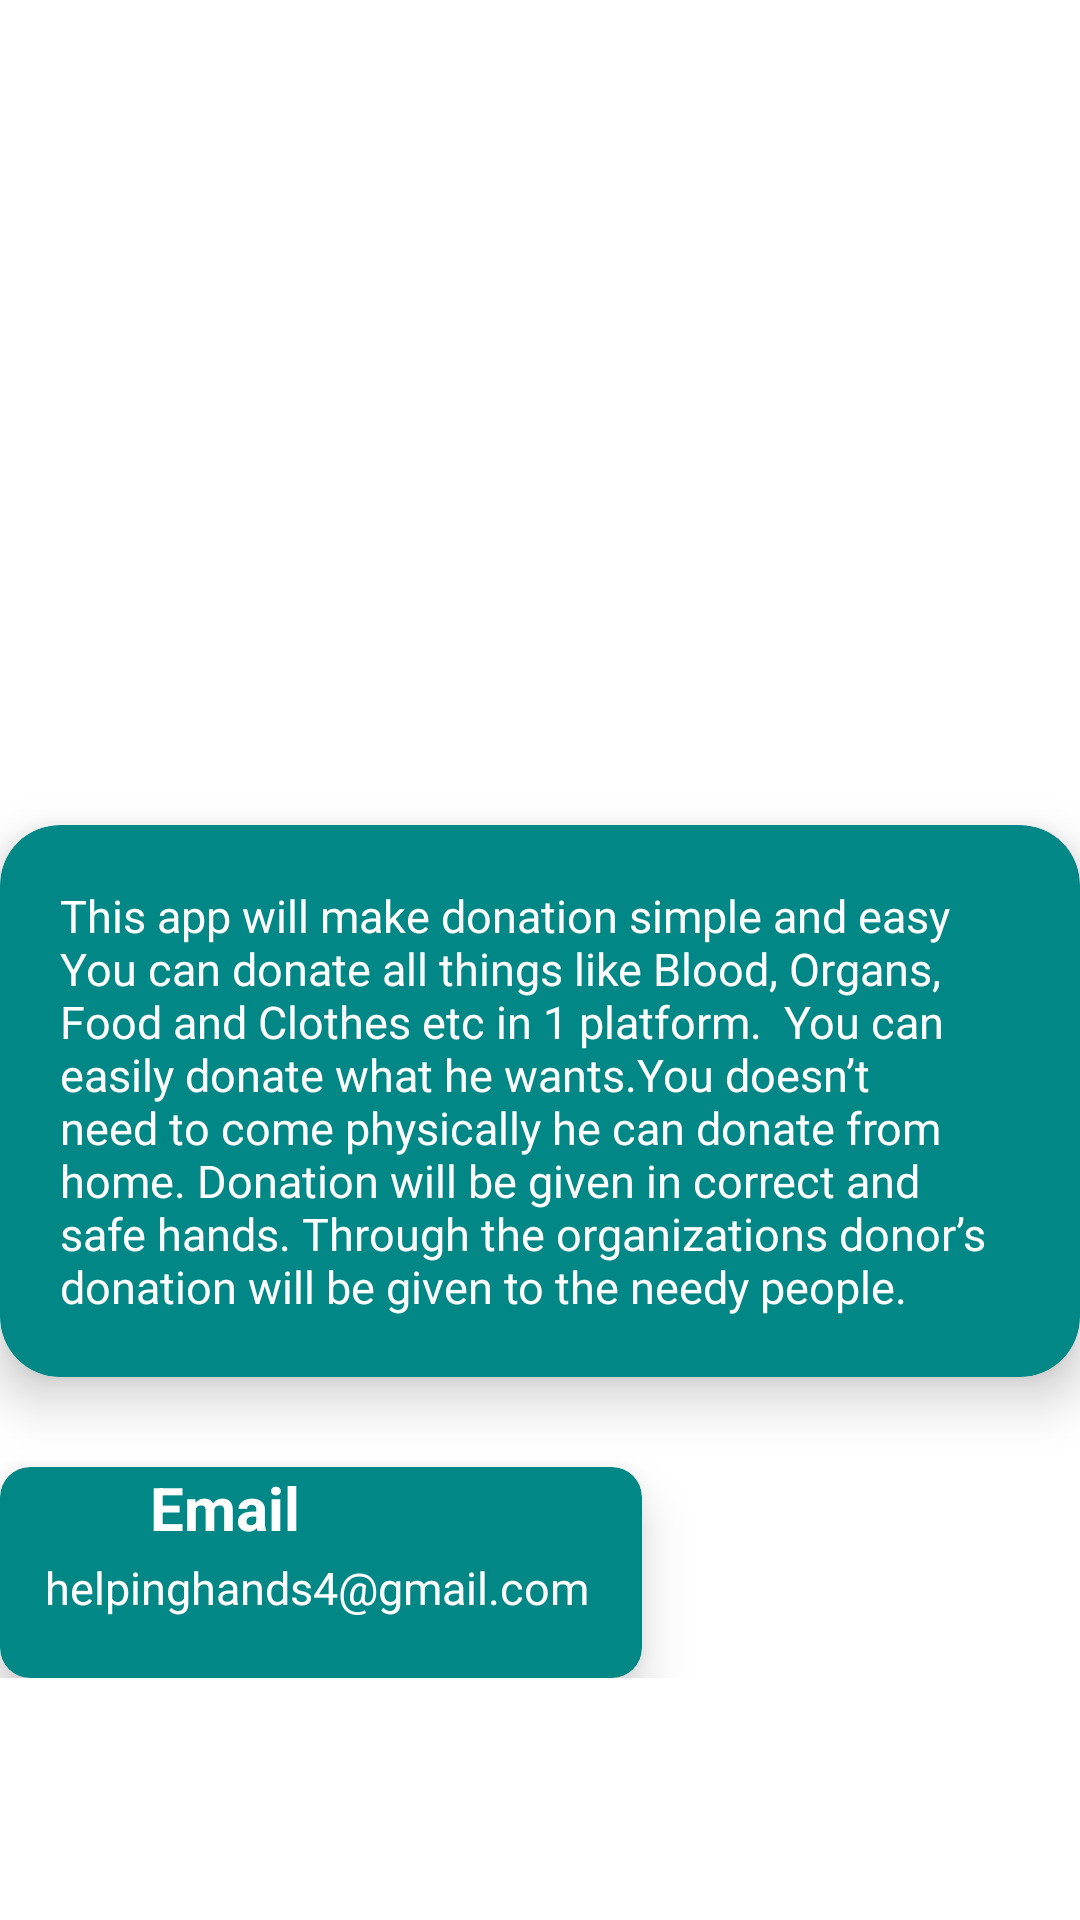

Layout XML and referenced resources for this Android screen:
<!-- AndroidManifest.xml: application theme Theme.Donation -->
<!-- res/layout/fragment_slideshow.xml -->
<?xml version="1.0" encoding="utf-8"?>
<LinearLayout xmlns:android="http://schemas.android.com/apk/res/android"
    xmlns:app="http://schemas.android.com/apk/res-auto"
    xmlns:tools="http://schemas.android.com/tools"
    android:layout_width="match_parent"
    android:layout_height="match_parent"
    android:orientation="vertical"
    android:layout_margin="10dp"
    tools:context=".ui.slideshow.SlideshowFragment">
    <ScrollView
        android:layout_width="wrap_content"
        android:layout_height="wrap_content">
        <LinearLayout
            android:layout_marginTop="40dp"
            android:layout_width="wrap_content"
            android:layout_height="wrap_content"
            android:orientation="vertical">

    <ImageView
        android:layout_width="wrap_content"
        android:layout_height="195dp"
        android:layout_margin="20dp"
        android:layout_marginTop="50dp"
        android:src="@drawable/img_3"/>

    <androidx.cardview.widget.CardView
        android:layout_width="wrap_content"
        android:layout_height="wrap_content"
        app:cardBackgroundColor="@color/teal_700"
        app:cardCornerRadius="20dp"
        app:cardElevation="10dp">
        <TextView
            android:layout_width="wrap_content"
            android:layout_height="wrap_content"
            android:layout_margin="20dp"
            android:text="@string/about_us"
            android:textColor="@color/white"
            android:textSize="15dp" />
    </androidx.cardview.widget.CardView>

    <androidx.cardview.widget.CardView
        android:layout_marginTop="30dp"
        android:layout_width="214dp"
        android:layout_height="wrap_content"
        app:cardBackgroundColor="@color/teal_700"
        app:cardCornerRadius="10dp"
        app:cardElevation="10dp">
        <ImageView
            android:layout_width="30dp"
            android:layout_height="30dp"
            android:layout_marginLeft="10dp"
            android:src="@drawable/emailicon"/>
        <TextView
            android:id="@+id/emailhead"
            android:layout_width="wrap_content"
            android:layout_height="wrap_content"
            android:text="Email"
            android:layout_marginLeft="50dp"
            android:textColor="@color/white"
            android:textSize="20dp"
            android:textStyle="bold" />
        <TextView
            android:id="@+id/email"
            android:layout_width="wrap_content"
            android:layout_height="wrap_content"
            android:layout_marginTop="30dp"
            android:layout_marginLeft="15dp"
            android:layout_marginBottom="20dp"
            android:text="helpinghands4@gmail.com"
            android:textColor="@color/white"
            android:textSize="15dp" />


    </androidx.cardview.widget.CardView>
        </LinearLayout>
    </ScrollView>
</LinearLayout>
<!-- resources referenced by this layout -->
<resources>
  <string name="about_us">This app will make donation simple and easy<br />
  You can donate all things like Blood, Organs, Food and Clothes etc in 1 platform. <br />
  <br>You can easily donate what he wants.</br>You doesn’t need to come physically he can donate from home.<br />
  Donation will be given in correct and safe hands.
  Through the organizations donor’s donation will be given to the needy people.</string>
  <style name="Theme.Donation" parent="Theme.MaterialComponents.DayNight.DarkActionBar">
          
          <item name="colorPrimary">@color/teal_700</item>
          <item name="colorPrimaryVariant">@color/teal_700</item>
          <item name="colorOnPrimary">@color/white</item>
          
          <item name="colorSecondary">@color/teal_200</item>
          <item name="colorSecondaryVariant">@color/teal_700</item>
          <item name="colorOnSecondary">@color/black</item>
          
          <item name="android:statusBarColor" tools:targetApi="l">?attr/colorPrimaryVariant</item>
          
      </style>
  <!-- not gathered from this repository: default colours our renderer supplied (Android Studio template values) -->
  <color name="teal_200">#FF03DAC5</color>
  <color name="teal_700">#FF018786</color>
  <color name="black">#FF000000</color>
  <color name="white">#FFFFFFFF</color>
</resources>
